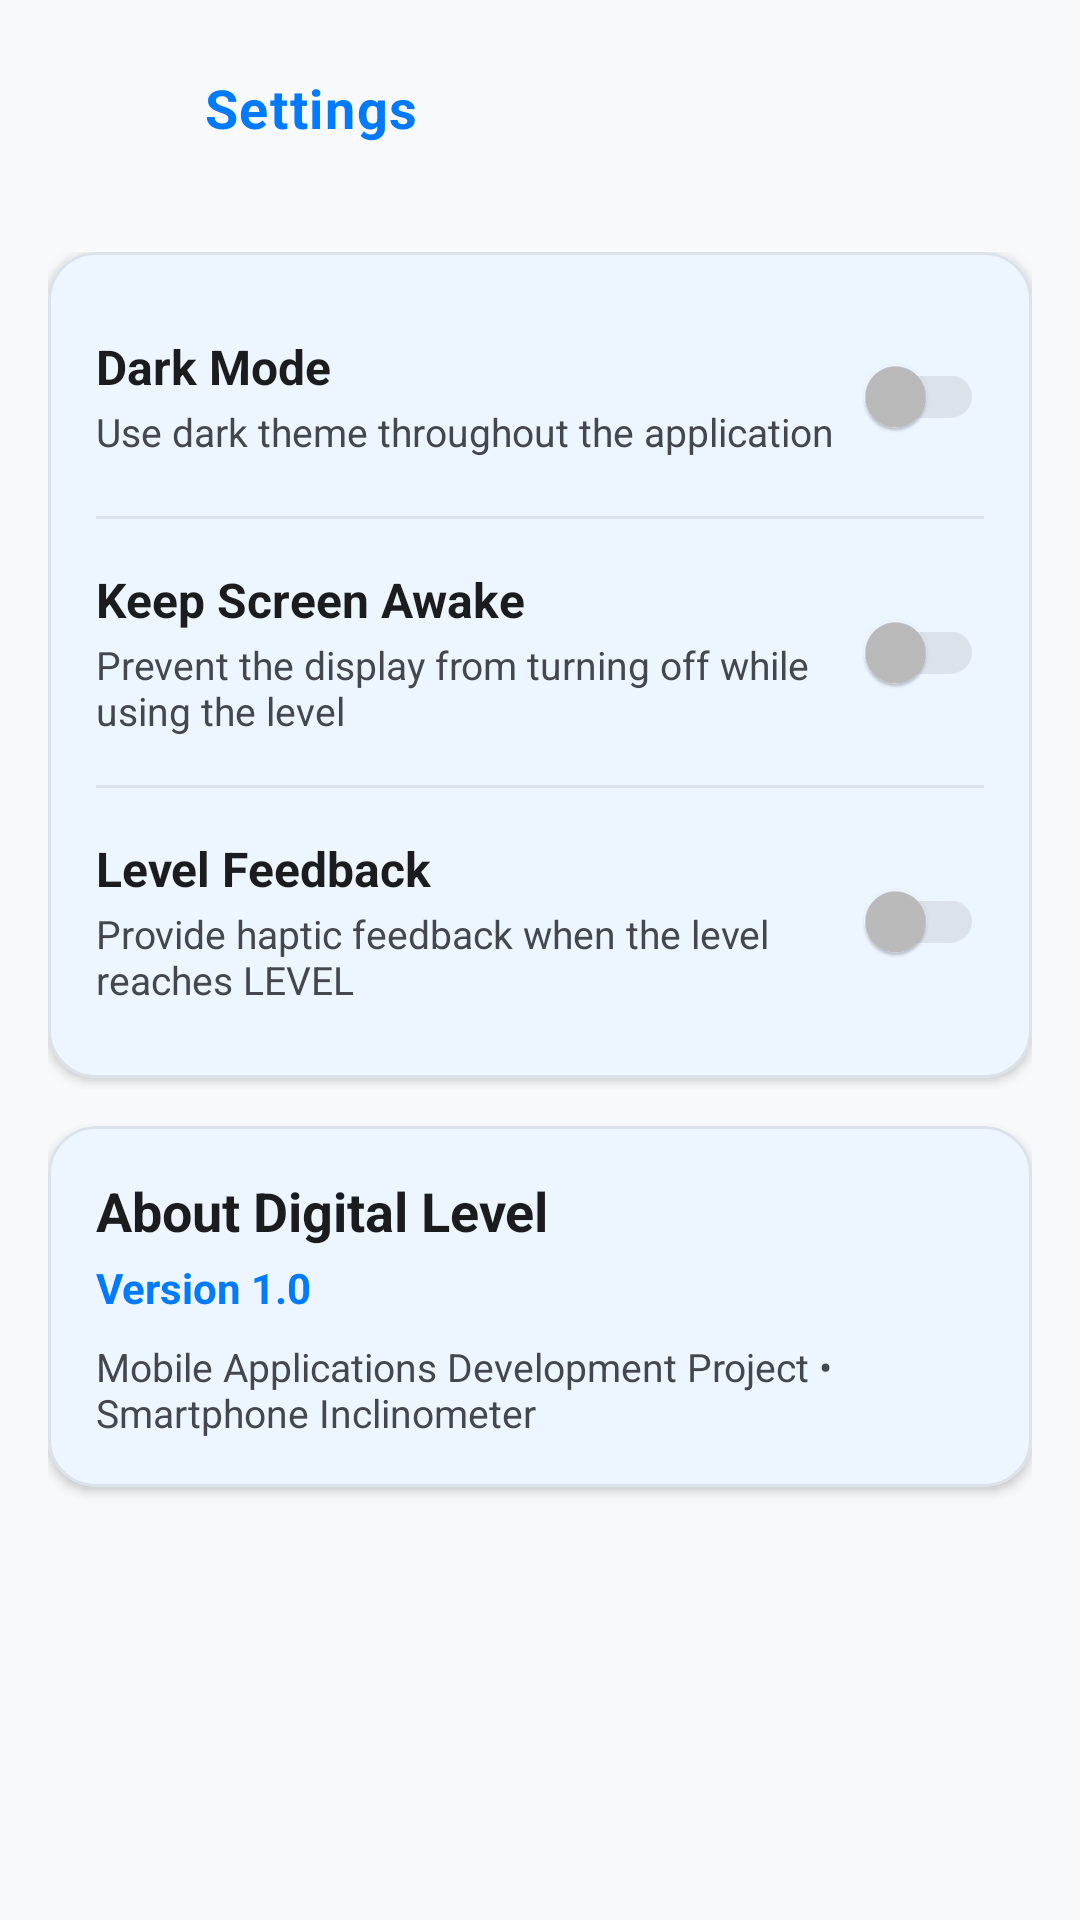

This screen was rendered from an Android layout file. Write that file and the resources it references.
<!-- AndroidManifest.xml: application theme Theme.DigitalLevel -->
<!-- res/layout/activity_settings.xml -->
<?xml version="1.0" encoding="utf-8"?>
<LinearLayout xmlns:android="http://schemas.android.com/apk/res/android"
    xmlns:app="http://schemas.android.com/apk/res-auto"
    xmlns:tools="http://schemas.android.com/tools"
    android:layout_width="match_parent"
    android:layout_height="match_parent"
    android:background="?android:attr/colorBackground"
    android:orientation="vertical">

    
    <LinearLayout
        android:layout_width="match_parent"
        android:layout_height="wrap_content"
        android:gravity="center_vertical"
        android:orientation="horizontal"
        android:paddingHorizontal="12dp"
        android:paddingTop="12dp"
        android:paddingBottom="8dp">

        <ImageButton
            android:id="@+id/btnBack"
            android:layout_width="48dp"
            android:layout_height="48dp"
            android:background="?attr/selectableItemBackgroundBorderless"
            android:contentDescription="@string/cd_back"
            android:src="@drawable/ic_arrow_back"
            app:tint="?attr/colorPrimary" />

        <TextView
            android:id="@+id/tvSettingsTitle"
            android:layout_width="0dp"
            android:layout_height="wrap_content"
            android:layout_marginStart="8dp"
            android:layout_weight="1"
            android:letterSpacing="0.03"
            android:text="@string/settings_title"
            android:textColor="?attr/colorPrimary"
            android:textSize="18sp"
            android:textStyle="bold" />
    </LinearLayout>

    <androidx.core.widget.NestedScrollView
        android:layout_width="match_parent"
        android:layout_height="match_parent"
        android:fillViewport="true">

        <LinearLayout
            android:layout_width="match_parent"
            android:layout_height="wrap_content"
            android:orientation="vertical"
            android:padding="16dp">

            
            <com.google.android.material.card.MaterialCardView
                android:layout_width="match_parent"
                android:layout_height="wrap_content"
                app:cardCornerRadius="16dp"
                app:cardElevation="2dp">

                <LinearLayout
                    android:layout_width="match_parent"
                    android:layout_height="wrap_content"
                    android:orientation="vertical"
                    android:padding="16dp">

                    
                    <LinearLayout
                        android:id="@+id/rowDarkMode"
                        android:layout_width="match_parent"
                        android:layout_height="wrap_content"
                        android:background="?attr/selectableItemBackground"
                        android:clickable="true"
                        android:focusable="true"
                        android:gravity="center_vertical"
                        android:orientation="horizontal"
                        android:paddingVertical="8dp">

                        <LinearLayout
                            android:layout_width="0dp"
                            android:layout_height="wrap_content"
                            android:layout_weight="1"
                            android:orientation="vertical">

                            <TextView
                                android:layout_width="wrap_content"
                                android:layout_height="wrap_content"
                                android:text="@string/dark_mode"
                                android:textColor="?attr/colorOnSurface"
                                android:textSize="16sp"
                                android:textStyle="bold" />

                            <TextView
                                android:layout_width="wrap_content"
                                android:layout_height="wrap_content"
                                android:layout_marginTop="2dp"
                                android:text="@string/dark_mode_desc"
                                android:textColor="?attr/colorOnSurfaceVariant"
                                android:textSize="13sp" />
                        </LinearLayout>

                        <com.google.android.material.switchmaterial.SwitchMaterial
                            android:id="@+id/switchDarkMode"
                            android:layout_width="wrap_content"
                            android:layout_height="wrap_content"
                            app:thumbTint="@color/switch_thumb_color"
                            app:trackTint="@color/switch_track_color" />
                    </LinearLayout>

                    <View
                        android:layout_width="match_parent"
                        android:layout_height="1dp"
                        android:layout_marginVertical="8dp"
                        android:background="?attr/colorOutlineVariant" />

                    
                    <LinearLayout
                        android:id="@+id/rowKeepScreenAwake"
                        android:layout_width="match_parent"
                        android:layout_height="wrap_content"
                        android:background="?attr/selectableItemBackground"
                        android:clickable="true"
                        android:focusable="true"
                        android:gravity="center_vertical"
                        android:orientation="horizontal"
                        android:paddingVertical="8dp">

                        <LinearLayout
                            android:layout_width="0dp"
                            android:layout_height="wrap_content"
                            android:layout_weight="1"
                            android:orientation="vertical">

                            <TextView
                                android:layout_width="wrap_content"
                                android:layout_height="wrap_content"
                                android:text="@string/keep_screen_awake"
                                android:textColor="?attr/colorOnSurface"
                                android:textSize="16sp"
                                android:textStyle="bold" />

                            <TextView
                                android:layout_width="wrap_content"
                                android:layout_height="wrap_content"
                                android:layout_marginTop="2dp"
                                android:text="@string/keep_screen_awake_desc"
                                android:textColor="?attr/colorOnSurfaceVariant"
                                android:textSize="13sp" />
                        </LinearLayout>

                        <com.google.android.material.switchmaterial.SwitchMaterial
                            android:id="@+id/switchKeepScreenAwake"
                            android:layout_width="wrap_content"
                            android:layout_height="wrap_content"
                            app:thumbTint="@color/switch_thumb_color"
                            app:trackTint="@color/switch_track_color" />
                    </LinearLayout>

                    <View
                        android:layout_width="match_parent"
                        android:layout_height="1dp"
                        android:layout_marginVertical="8dp"
                        android:background="?attr/colorOutlineVariant" />

                    
                    <LinearLayout
                        android:id="@+id/rowLevelFeedback"
                        android:layout_width="match_parent"
                        android:layout_height="wrap_content"
                        android:background="?attr/selectableItemBackground"
                        android:clickable="true"
                        android:focusable="true"
                        android:gravity="center_vertical"
                        android:orientation="horizontal"
                        android:paddingVertical="8dp">

                        <LinearLayout
                            android:layout_width="0dp"
                            android:layout_height="wrap_content"
                            android:layout_weight="1"
                            android:orientation="vertical">

                            <TextView
                                android:layout_width="wrap_content"
                                android:layout_height="wrap_content"
                                android:text="@string/level_feedback"
                                android:textColor="?attr/colorOnSurface"
                                android:textSize="16sp"
                                android:textStyle="bold" />

                            <TextView
                                android:layout_width="wrap_content"
                                android:layout_height="wrap_content"
                                android:layout_marginTop="2dp"
                                android:text="@string/level_feedback_desc"
                                android:textColor="?attr/colorOnSurfaceVariant"
                                android:textSize="13sp" />
                        </LinearLayout>

                        <com.google.android.material.switchmaterial.SwitchMaterial
                            android:id="@+id/switchLevelFeedback"
                            android:layout_width="wrap_content"
                            android:layout_height="wrap_content"
                            app:thumbTint="@color/switch_thumb_color"
                            app:trackTint="@color/switch_track_color" />
                    </LinearLayout>

                </LinearLayout>
            </com.google.android.material.card.MaterialCardView>

            
            <com.google.android.material.card.MaterialCardView
                android:layout_width="match_parent"
                android:layout_height="wrap_content"
                android:layout_marginTop="16dp"
                app:cardCornerRadius="16dp"
                app:cardElevation="2dp">

                <LinearLayout
                    android:layout_width="match_parent"
                    android:layout_height="wrap_content"
                    android:orientation="vertical"
                    android:padding="16dp">

                    <TextView
                        android:layout_width="wrap_content"
                        android:layout_height="wrap_content"
                        android:text="@string/about_title"
                        android:textColor="?attr/colorOnSurface"
                        android:textSize="18sp"
                        android:textStyle="bold" />

                    <TextView
                        android:layout_width="wrap_content"
                        android:layout_height="wrap_content"
                        android:layout_marginTop="4dp"
                        android:text="@string/about_version"
                        android:textColor="?attr/colorPrimary"
                        android:textSize="14sp"
                        android:textStyle="bold" />

                    <TextView
                        android:layout_width="wrap_content"
                        android:layout_height="wrap_content"
                        android:layout_marginTop="8dp"
                        android:text="@string/about_details"
                        android:textColor="?attr/colorOnSurfaceVariant"
                        android:textSize="13sp" />
                </LinearLayout>
            </com.google.android.material.card.MaterialCardView>

        </LinearLayout>
    </androidx.core.widget.NestedScrollView>

</LinearLayout>
<!-- resources referenced by this layout -->
<resources>
  <string name="about_details">Mobile Applications Development Project • Smartphone Inclinometer</string>
  <string name="about_title">About Digital Level</string>
  <string name="about_version">Version 1.0</string>
  <string name="cd_back">Back</string>
  <string name="dark_mode">Dark Mode</string>
  <string name="dark_mode_desc">Use dark theme throughout the application</string>
  <string name="keep_screen_awake">Keep Screen Awake</string>
  <string name="keep_screen_awake_desc">Prevent the display from turning off while using the level</string>
  <string name="level_feedback">Level Feedback</string>
  <string name="level_feedback_desc">Provide haptic feedback when the level reaches LEVEL</string>
  <string name="settings_title">Settings</string>
  <style name="Theme.DigitalLevel" parent="Theme.Material3.DayNight.NoActionBar">
          <item name="colorPrimary">#007AFF</item>
          <item name="colorOnPrimary">#FFFFFF</item>
          <item name="android:colorBackground">#F8F9FA</item>
          <item name="colorSurface">#FFFFFF</item>
          <item name="colorOnBackground">#1A1C1E</item>
          <item name="colorOnSurface">#1A1C1E</item>
          <item name="colorOnSurfaceVariant">#44474E</item>
          <item name="colorOutline">#DCE2E9</item>
          <item name="colorOutlineVariant">#DCE2E9</item>
      </style>
</resources>
